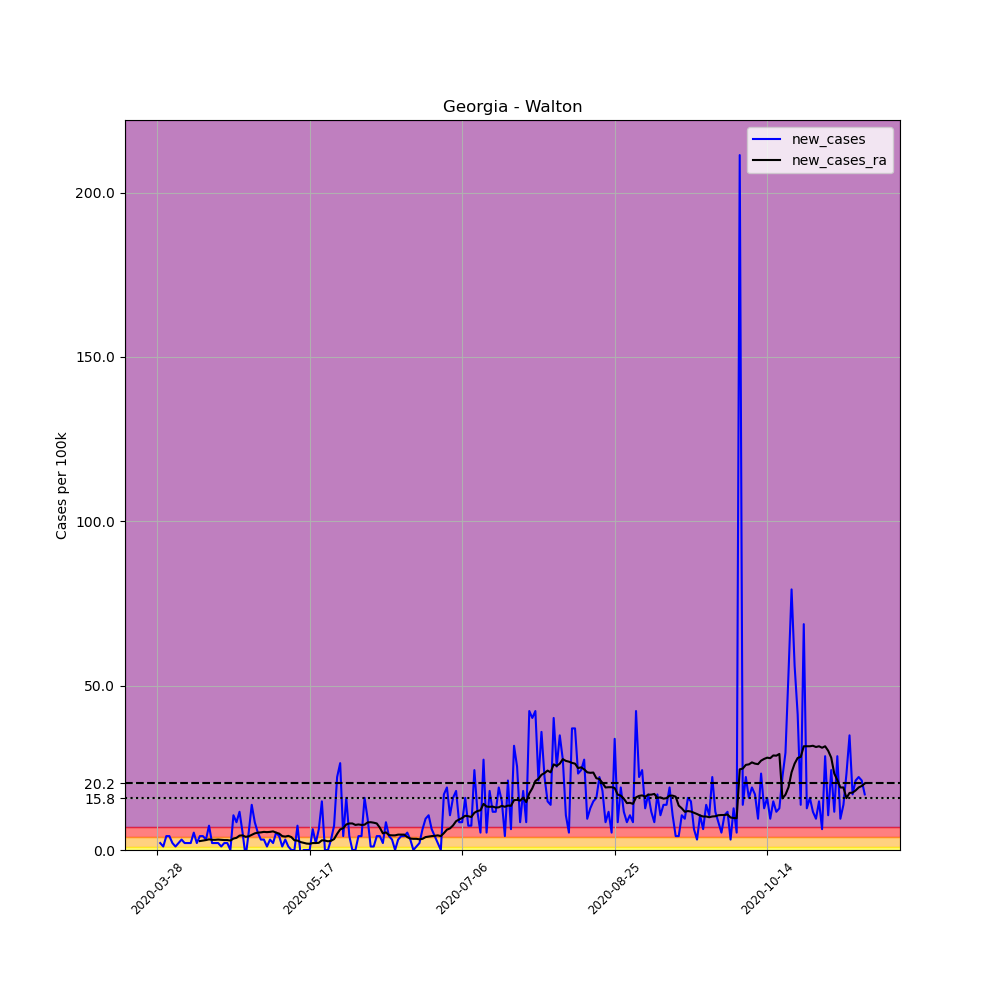

Values plotted in this chart, from the file beside it:
, date, county, state, fips, cases, deaths, COUNTY, STNAME, CTYNAME, POPESTIMATE2019, per_100k, new_cases, new_cases_ra
426311, 2020-03-28, Walton, Georgia, 13297, 2, 0, 297, Georgia, Walton, 94593, 2.114, , 
426312, 2020-03-29, Walton, Georgia, 13297, 4, 0, 297, Georgia, Walton, 94593, 4.229, 2.114, 
426313, 2020-03-30, Walton, Georgia, 13297, 5, 0, 297, Georgia, Walton, 94593, 5.286, 1.057, 
426314, 2020-03-31, Walton, Georgia, 13297, 9, 0, 297, Georgia, Walton, 94593, 9.514, 4.229, 
426315, 2020-04-01, Walton, Georgia, 13297, 13, 0, 297, Georgia, Walton, 94593, 13.74, 4.229, 
426316, 2020-04-02, Walton, Georgia, 13297, 15, 0, 297, Georgia, Walton, 94593, 15.86, 2.114, 
426317, 2020-04-03, Walton, Georgia, 13297, 16, 0, 297, Georgia, Walton, 94593, 16.91, 1.057, 
426318, 2020-04-04, Walton, Georgia, 13297, 18, 0, 297, Georgia, Walton, 94593, 19.03, 2.114, 
426319, 2020-04-05, Walton, Georgia, 13297, 21, 2, 297, Georgia, Walton, 94593, 22.2, 3.171, 
426320, 2020-04-06, Walton, Georgia, 13297, 23, 2, 297, Georgia, Walton, 94593, 24.31, 2.114, 
426321, 2020-04-07, Walton, Georgia, 13297, 25, 2, 297, Georgia, Walton, 94593, 26.43, 2.114, 
426322, 2020-04-08, Walton, Georgia, 13297, 27, 2, 297, Georgia, Walton, 94593, 28.54, 2.114, 
426323, 2020-04-09, Walton, Georgia, 13297, 32, 2, 297, Georgia, Walton, 94593, 33.83, 5.286, 
426324, 2020-04-10, Walton, Georgia, 13297, 34, 2, 297, Georgia, Walton, 94593, 35.94, 2.114, 
426325, 2020-04-11, Walton, Georgia, 13297, 38, 2, 297, Georgia, Walton, 94593, 40.17, 4.229, 2.718
426326, 2020-04-12, Walton, Georgia, 13297, 42, 2, 297, Georgia, Walton, 94593, 44.4, 4.229, 2.869
426327, 2020-04-13, Walton, Georgia, 13297, 45, 2, 297, Georgia, Walton, 94593, 47.57, 3.171, 3.02
426328, 2020-04-14, Walton, Georgia, 13297, 52, 3, 297, Georgia, Walton, 94593, 54.97, 7.4, 3.247
426329, 2020-04-15, Walton, Georgia, 13297, 54, 3, 297, Georgia, Walton, 94593, 57.09, 2.114, 3.096
426330, 2020-04-16, Walton, Georgia, 13297, 56, 3, 297, Georgia, Walton, 94593, 59.2, 2.114, 3.096
426331, 2020-04-17, Walton, Georgia, 13297, 58, 3, 297, Georgia, Walton, 94593, 61.32, 2.114, 3.171
426332, 2020-04-18, Walton, Georgia, 13297, 59, 3, 297, Georgia, Walton, 94593, 62.37, 1.057, 3.096
426333, 2020-04-19, Walton, Georgia, 13297, 61, 3, 297, Georgia, Walton, 94593, 64.49, 2.114, 3.02
426334, 2020-04-20, Walton, Georgia, 13297, 63, 3, 297, Georgia, Walton, 94593, 66.6, 2.114, 3.02
426335, 2020-04-21, Walton, Georgia, 13297, 63, 3, 297, Georgia, Walton, 94593, 66.6, 0.0, 2.869
426336, 2020-04-22, Walton, Georgia, 13297, 73, 3, 297, Georgia, Walton, 94593, 77.17, 10.57, 3.474
426337, 2020-04-23, Walton, Georgia, 13297, 81, 3, 297, Georgia, Walton, 94593, 85.63, 8.457, 3.7
426338, 2020-04-24, Walton, Georgia, 13297, 92, 3, 297, Georgia, Walton, 94593, 97.26, 11.63, 4.38
426339, 2020-04-25, Walton, Georgia, 13297, 97, 3, 297, Georgia, Walton, 94593, 102.5, 5.286, 4.455
426340, 2020-04-26, Walton, Georgia, 13297, 95, 3, 297, Georgia, Walton, 94593, 100.4, -2.114, 4.002
426341, 2020-04-27, Walton, Georgia, 13297, 100, 2, 297, Georgia, Walton, 94593, 105.7, 5.286, 4.153
426342, 2020-04-28, Walton, Georgia, 13297, 113, 3, 297, Georgia, Walton, 94593, 119.5, 13.74, 4.606
426343, 2020-04-29, Walton, Georgia, 13297, 121, 3, 297, Georgia, Walton, 94593, 127.9, 8.457, 5.059
426344, 2020-04-30, Walton, Georgia, 13297, 126, 4, 297, Georgia, Walton, 94593, 133.2, 5.286, 5.286
426345, 2020-05-01, Walton, Georgia, 13297, 129, 4, 297, Georgia, Walton, 94593, 136.4, 3.171, 5.361
426346, 2020-05-02, Walton, Georgia, 13297, 132, 4, 297, Georgia, Walton, 94593, 139.5, 3.171, 5.512
426347, 2020-05-03, Walton, Georgia, 13297, 133, 4, 297, Georgia, Walton, 94593, 140.6, 1.057, 5.437
426348, 2020-05-04, Walton, Georgia, 13297, 136, 4, 297, Georgia, Walton, 94593, 143.8, 3.171, 5.512
426349, 2020-05-05, Walton, Georgia, 13297, 138, 5, 297, Georgia, Walton, 94593, 145.9, 2.114, 5.663
426350, 2020-05-06, Walton, Georgia, 13297, 143, 5, 297, Georgia, Walton, 94593, 151.2, 5.286, 5.286
426351, 2020-05-07, Walton, Georgia, 13297, 147, 5, 297, Georgia, Walton, 94593, 155.4, 4.229, 4.984
426352, 2020-05-08, Walton, Georgia, 13297, 148, 6, 297, Georgia, Walton, 94593, 156.5, 1.057, 4.229
426353, 2020-05-09, Walton, Georgia, 13297, 151, 6, 297, Georgia, Walton, 94593, 159.6, 3.171, 4.078
426354, 2020-05-10, Walton, Georgia, 13297, 152, 6, 297, Georgia, Walton, 94593, 160.7, 1.057, 4.304
426355, 2020-05-11, Walton, Georgia, 13297, 152, 7, 297, Georgia, Walton, 94593, 160.7, 0.0, 3.927
426356, 2020-05-12, Walton, Georgia, 13297, 152, 7, 297, Georgia, Walton, 94593, 160.7, 0.0, 2.945
426357, 2020-05-13, Walton, Georgia, 13297, 159, 7, 297, Georgia, Walton, 94593, 168.1, 7.4, 2.869
426358, 2020-05-14, Walton, Georgia, 13297, 158, 7, 297, Georgia, Walton, 94593, 167, -1.057, 2.416
426359, 2020-05-15, Walton, Georgia, 13297, 158, 8, 297, Georgia, Walton, 94593, 167, 0.0, 2.19
426360, 2020-05-16, Walton, Georgia, 13297, 158, 8, 297, Georgia, Walton, 94593, 167, 0.0, 1.963
426361, 2020-05-17, Walton, Georgia, 13297, 158, 8, 297, Georgia, Walton, 94593, 167, 0.0, 1.888
426362, 2020-05-18, Walton, Georgia, 13297, 164, 9, 297, Georgia, Walton, 94593, 173.4, 6.343, 2.114
426363, 2020-05-19, Walton, Georgia, 13297, 166, 9, 297, Georgia, Walton, 94593, 175.5, 2.114, 2.114
426364, 2020-05-20, Walton, Georgia, 13297, 172, 9, 297, Georgia, Walton, 94593, 181.8, 6.343, 2.19
426365, 2020-05-21, Walton, Georgia, 13297, 186, 9, 297, Georgia, Walton, 94593, 196.6, 14.8, 2.945
426366, 2020-05-22, Walton, Georgia, 13297, 186, 10, 297, Georgia, Walton, 94593, 196.6, 0.0, 2.869
426367, 2020-05-23, Walton, Georgia, 13297, 186, 10, 297, Georgia, Walton, 94593, 196.6, 0.0, 2.643
426368, 2020-05-24, Walton, Georgia, 13297, 189, 10, 297, Georgia, Walton, 94593, 199.8, 3.171, 2.794
426369, 2020-05-25, Walton, Georgia, 13297, 196, 10, 297, Georgia, Walton, 94593, 207.2, 7.4, 3.323
426370, 2020-05-26, Walton, Georgia, 13297, 217, 12, 297, Georgia, Walton, 94593, 229.4, 22.2, 4.908
... 173 more rows
